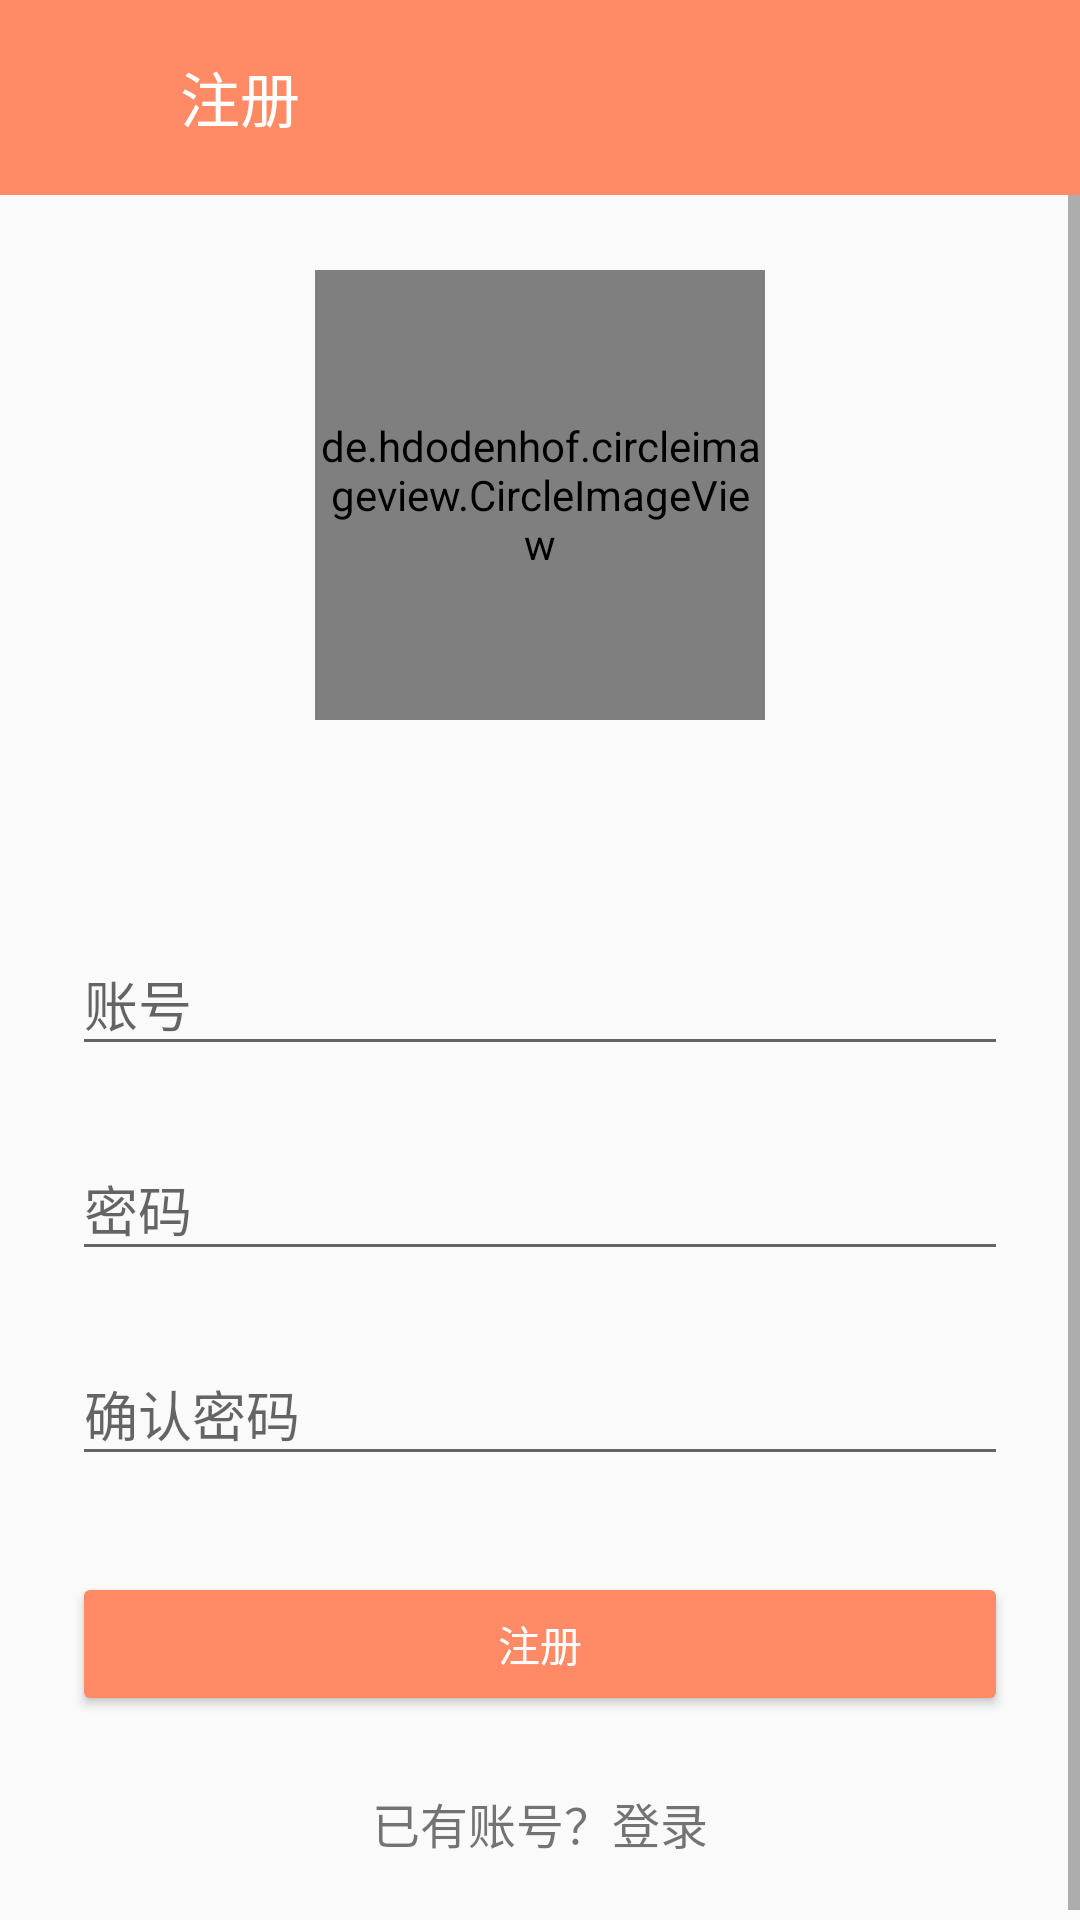

Here is an Android app screen rendered from its layout file. Give the layout XML and the strings, colors and styles it references.
<!-- AndroidManifest.xml: activity theme AppTheme.NoActionBar -->
<!-- res/layout/activity_signup.xml -->
<?xml version="1.0" encoding="utf-8"?>
<LinearLayout xmlns:android="http://schemas.android.com/apk/res/android"
              android:layout_width="match_parent"
              android:layout_height="match_parent"
              android:orientation="vertical">

    <RelativeLayout
        android:id="@+id/detail_title_layout"
        android:layout_width="match_parent"
        android:layout_height="65dp"
        android:layout_alignParentStart="true"
        android:layout_alignParentTop="true"
        android:background="@color/certainpink">

        <LinearLayout
            android:id="@+id/detail_title_left"
            android:layout_width="wrap_content"
            android:layout_height="match_parent"
            android:layout_marginLeft="20dp"
            android:gravity="right">

            <ImageView
                android:id="@+id/signup_back"
                android:layout_width="20dp"
                android:layout_height="25dp"
                android:layout_gravity="center"
                android:src="@drawable/back"/>

            <TextView
                android:layout_width="match_parent"
                android:layout_height="match_parent"
                android:layout_marginLeft="20dp"
                android:layout_toRightOf="@+id/detail_back"
                android:gravity="center"
                android:text="注册"
                android:textColor="#FFFFFF"
                android:textSize="20sp"/>
        </LinearLayout>


    </RelativeLayout>

    <ScrollView

        android:layout_width="match_parent"
        android:layout_height="match_parent"
        android:fitsSystemWindows="true">

        <LinearLayout
            android:layout_width="match_parent"
            android:layout_height="wrap_content"
            android:orientation="vertical"
            android:paddingLeft="24dp"
            android:paddingTop="25dp"
            android:paddingRight="24dp">

            <de.hdodenhof.circleimageview.CircleImageView
                android:id="@+id/person_head"
                android:layout_width="150dp"
                android:layout_height="150dp"
                android:layout_gravity="center"
                android:layout_marginLeft="10dp"
                android:layout_marginRight="10dp"
                android:layout_marginBottom="5dp"
                android:src="@drawable/cutecat"/>


            
            <com.google.android.material.textfield.TextInputLayout
                android:layout_width="match_parent"
                android:layout_height="wrap_content"
                android:layout_marginTop="58dp"
                android:layout_marginBottom="8dp">

                <EditText
                    android:id="@+id/input_mobile"
                    android:layout_width="match_parent"
                    android:layout_height="wrap_content"
                    android:hint="账号"
                    android:inputType="number"
                    android:textColor="@color/jet"/>
            </com.google.android.material.textfield.TextInputLayout>

            
            <com.google.android.material.textfield.TextInputLayout
                android:layout_width="match_parent"
                android:layout_height="wrap_content"
                android:layout_marginTop="8dp"
                android:layout_marginBottom="8dp">

                <EditText
                    android:id="@+id/input_password"
                    android:layout_width="match_parent"
                    android:layout_height="wrap_content"
                    android:hint="密码"
                    android:inputType="textPassword"
                    android:textColor="@color/jet"/>
            </com.google.android.material.textfield.TextInputLayout>

            
            <com.google.android.material.textfield.TextInputLayout
                android:layout_width="match_parent"
                android:layout_height="wrap_content"
                android:layout_marginTop="8dp"
                android:layout_marginBottom="8dp">

                <EditText
                    android:id="@+id/input_verify"
                    android:layout_width="match_parent"
                    android:layout_height="wrap_content"
                    android:hint="确认密码"
                    android:inputType="textPassword"
                    android:textColor="@color/jet"/>

            </com.google.android.material.textfield.TextInputLayout>

            
            <androidx.appcompat.widget.AppCompatButton
                android:id="@+id/btn_signup"
                android:layout_width="fill_parent"
                android:layout_height="wrap_content"
                android:layout_marginTop="24dp"
                android:layout_marginBottom="24dp"
                android:padding="12dp"
                android:text="注册"
                android:textColor="@color/white"

                android:theme="@style/ButtonTheme"/>

            <TextView
                android:id="@+id/link_login"
                android:layout_width="fill_parent"
                android:layout_height="wrap_content"
                android:layout_marginBottom="24dp"
                android:gravity="center"
                android:text="已有账号？登录"
                android:textSize="16dip"/>

        </LinearLayout>
    </ScrollView>
</LinearLayout>
<!-- resources referenced by this layout -->
<resources>
  <color name="certainpink"> #ff8a65 </color>
  <color name="jet">#222222</color>
  <color name="white">#ffffff</color>
  <style name="ButtonTheme" parent="@style/Theme.AppCompat.Light.DarkActionBar">
  
          <item name="colorButtonNormal">@color/certainpink</item>
          <item name="colorControlHighlight">#22000000</item>
      </style>
  <style name="AppTheme.NoActionBar">
          <item name="windowActionBar">false</item>
          <item name="windowNoTitle">true</item>
      </style>
</resources>
